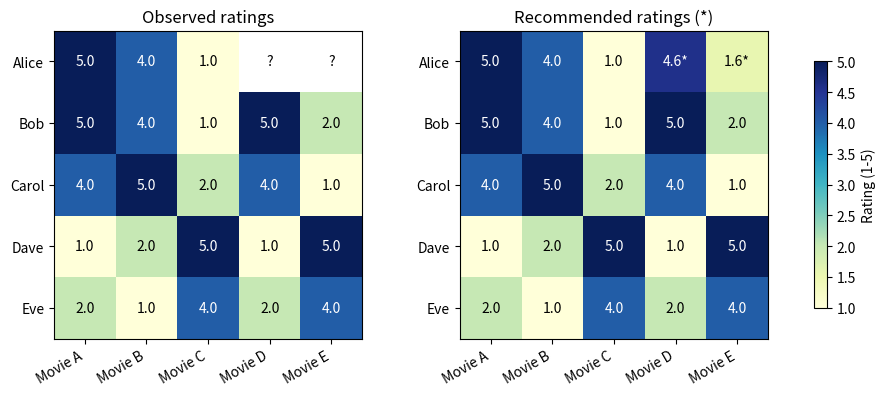

Here is the Python script that generated this plot:
"""ユーザーベース協調フィルタリングの学習用サンプル。

実行: python collaborative_filtering.py --user Alice --top-n 2
必要なライブラリ: numpy, matplotlib
"""

import argparse
from pathlib import Path

import matplotlib.pyplot as plt
import numpy as np


def make_data():
    """行はユーザー、列は映画。1〜5が評価、NaNが未評価。"""
    users = ["Alice", "Bob", "Carol", "Dave", "Eve"]
    items = ["Movie A", "Movie B", "Movie C", "Movie D", "Movie E"]
    ratings = np.array([
        [5, 4, 1, np.nan, np.nan],
        [5, 4, 1, 5, 2],
        [4, 5, 2, 4, 1],
        [1, 2, 5, 1, 5],
        [2, 1, 4, 2, 4],
    ], dtype=float)
    return users, items, ratings


def user_similarities(ratings, target, min_common=2):
    """共通して評価した映画だけでPearson相関係数を求める。"""
    similarities = np.zeros(len(ratings))
    for other in range(len(ratings)):
        if other == target:
            continue
        common = np.isfinite(ratings[target]) & np.isfinite(ratings[other])
        if common.sum() < min_common:
            continue
        left = ratings[target, common]
        right = ratings[other, common]
        left = left - left.mean()
        right = right - right.mean()
        denominator = np.linalg.norm(left) * np.linalg.norm(right)
        # 一定の評価しかない場合は相関を定義できないので0とする。
        if denominator > 0:
            similarities[other] = np.clip(left @ right / denominator, -1, 1)
    return similarities


def recommend(ratings, target, top_n=3, neighbors=2):
    """正の相関を持つ近傍ユーザーの、平均からの評価差で予測する。"""
    ratings = np.asarray(ratings, dtype=float)
    if ratings.ndim != 2 or not 0 <= target < len(ratings):
        raise ValueError("評価行列と対象ユーザーの番号を確認してください。")
    if top_n < 1 or neighbors < 1:
        raise ValueError("top_nとneighborsは1以上にしてください。")
    known = np.isfinite(ratings)
    if np.isinf(ratings).any() or np.any((ratings[known] < 1) | (ratings[known] > 5)):
        raise ValueError("評価は1〜5、未評価はNaNにしてください。")
    if not known[target].any():
        raise ValueError("対象ユーザーの評価がないため類似度を計算できません。")

    # 1. ユーザー同士の好みの近さを計算する。
    similarities = user_similarities(ratings, target)
    counts = known.sum(axis=1)
    means = np.divide(np.nansum(ratings, axis=1), counts,
                      out=np.zeros(len(ratings)), where=counts > 0)
    predictions = []
    for item in np.flatnonzero(~known[target]):
        # 2. この映画を評価済みで、好みが似たユーザーを選ぶ。
        candidates = np.flatnonzero((similarities > 0) & known[:, item])
        nearest = candidates[np.argsort(-similarities[candidates], kind="stable")[:neighbors]]
        if not len(nearest):
            # 根拠となる近傍がなければ、この映画は推薦候補にしない。
            continue
        # 3. 甘口・辛口の差を補正して、未評価の映画の評価を予測する。
        weights = similarities[nearest]
        deviations = ratings[nearest, item] - means[nearest]
        score = means[target] + weights @ deviations / weights.sum()
        predictions.append((int(item), float(np.clip(score, 1, 5))))

    # 4. 未評価の映画を予測評価の高い順に推薦する。
    predictions.sort(key=lambda result: result[1], reverse=True)
    return predictions[:top_n], similarities


def plot_result(users, items, ratings, target, recommendations, output, show=True):
    if not show:
        plt.switch_backend("Agg")
    predicted = ratings.copy()
    for item, score in recommendations:
        predicted[target, item] = score
    fig, axes = plt.subplots(1, 2, figsize=(12, 4))
    for ax, values, title in zip(axes, [ratings, predicted],
                                 ["Observed ratings", "Recommended ratings (*)"]):
        heatmap = ax.imshow(np.ma.masked_invalid(values), vmin=1, vmax=5, cmap="YlGnBu")
        ax.set_xticks(range(len(items)), items, rotation=30, ha="right")
        ax.set_yticks(range(len(users)), users)
        ax.set_title(title)
        for row in range(len(users)):
            for col in range(len(items)):
                value = values[row, col]
                label = f"{value:.1f}" if np.isfinite(value) else "?"
                if np.isnan(ratings[row, col]) and np.isfinite(value):
                    label += "*"
                ax.text(col, row, label, ha="center", va="center",
                        color="white" if value >= 3.5 else "black")
    fig.colorbar(heatmap, ax=axes.tolist(), label="Rating (1-5)", shrink=0.8)
    fig.savefig(output, dpi=150, bbox_inches="tight")
    print(f"グラフ保存先: {output.resolve()}")
    if show:
        plt.show()
    plt.close(fig)


def main():
    users, items, ratings = make_data()
    parser = argparse.ArgumentParser(description="ユーザーベース協調フィルタリング")
    parser.add_argument("--user", choices=users, default="Alice", help="推薦対象")
    parser.add_argument("--top-n", type=int, default=3, help="推薦件数")
    parser.add_argument("--neighbors", type=int, default=2, help="映画ごとに使う近傍人数")
    parser.add_argument("--no-show", action="store_true", help="画面表示せず画像を保存")
    parser.add_argument("--output", type=Path, default=Path("collaborative_filtering_result.png"))
    args = parser.parse_args()
    target = users.index(args.user)
    try:
        recommendations, similarities = recommend(ratings, target, args.top_n, args.neighbors)
    except ValueError as error:
        parser.error(str(error))
    print(f"推薦対象: {args.user}")
    print("\nユーザー間の類似度（Pearson相関係数）:")
    for user, similarity in zip(users, similarities):
        if user != args.user:
            print(f"  {user}: {similarity:+.3f}")
    print("\nおすすめ映画（未評価のみ・予測評価順）:")
    for rank, (item, score) in enumerate(recommendations, start=1):
        print(f"  {rank}. {items[item]}: 予測評価 {score:.2f}")
    if not recommendations:
        print("  推薦候補がありません（未評価の映画や似たユーザーが不足）。")
    plot_result(users, items, ratings, target, recommendations, args.output, not args.no_show)


if __name__ == "__main__":
    main()
